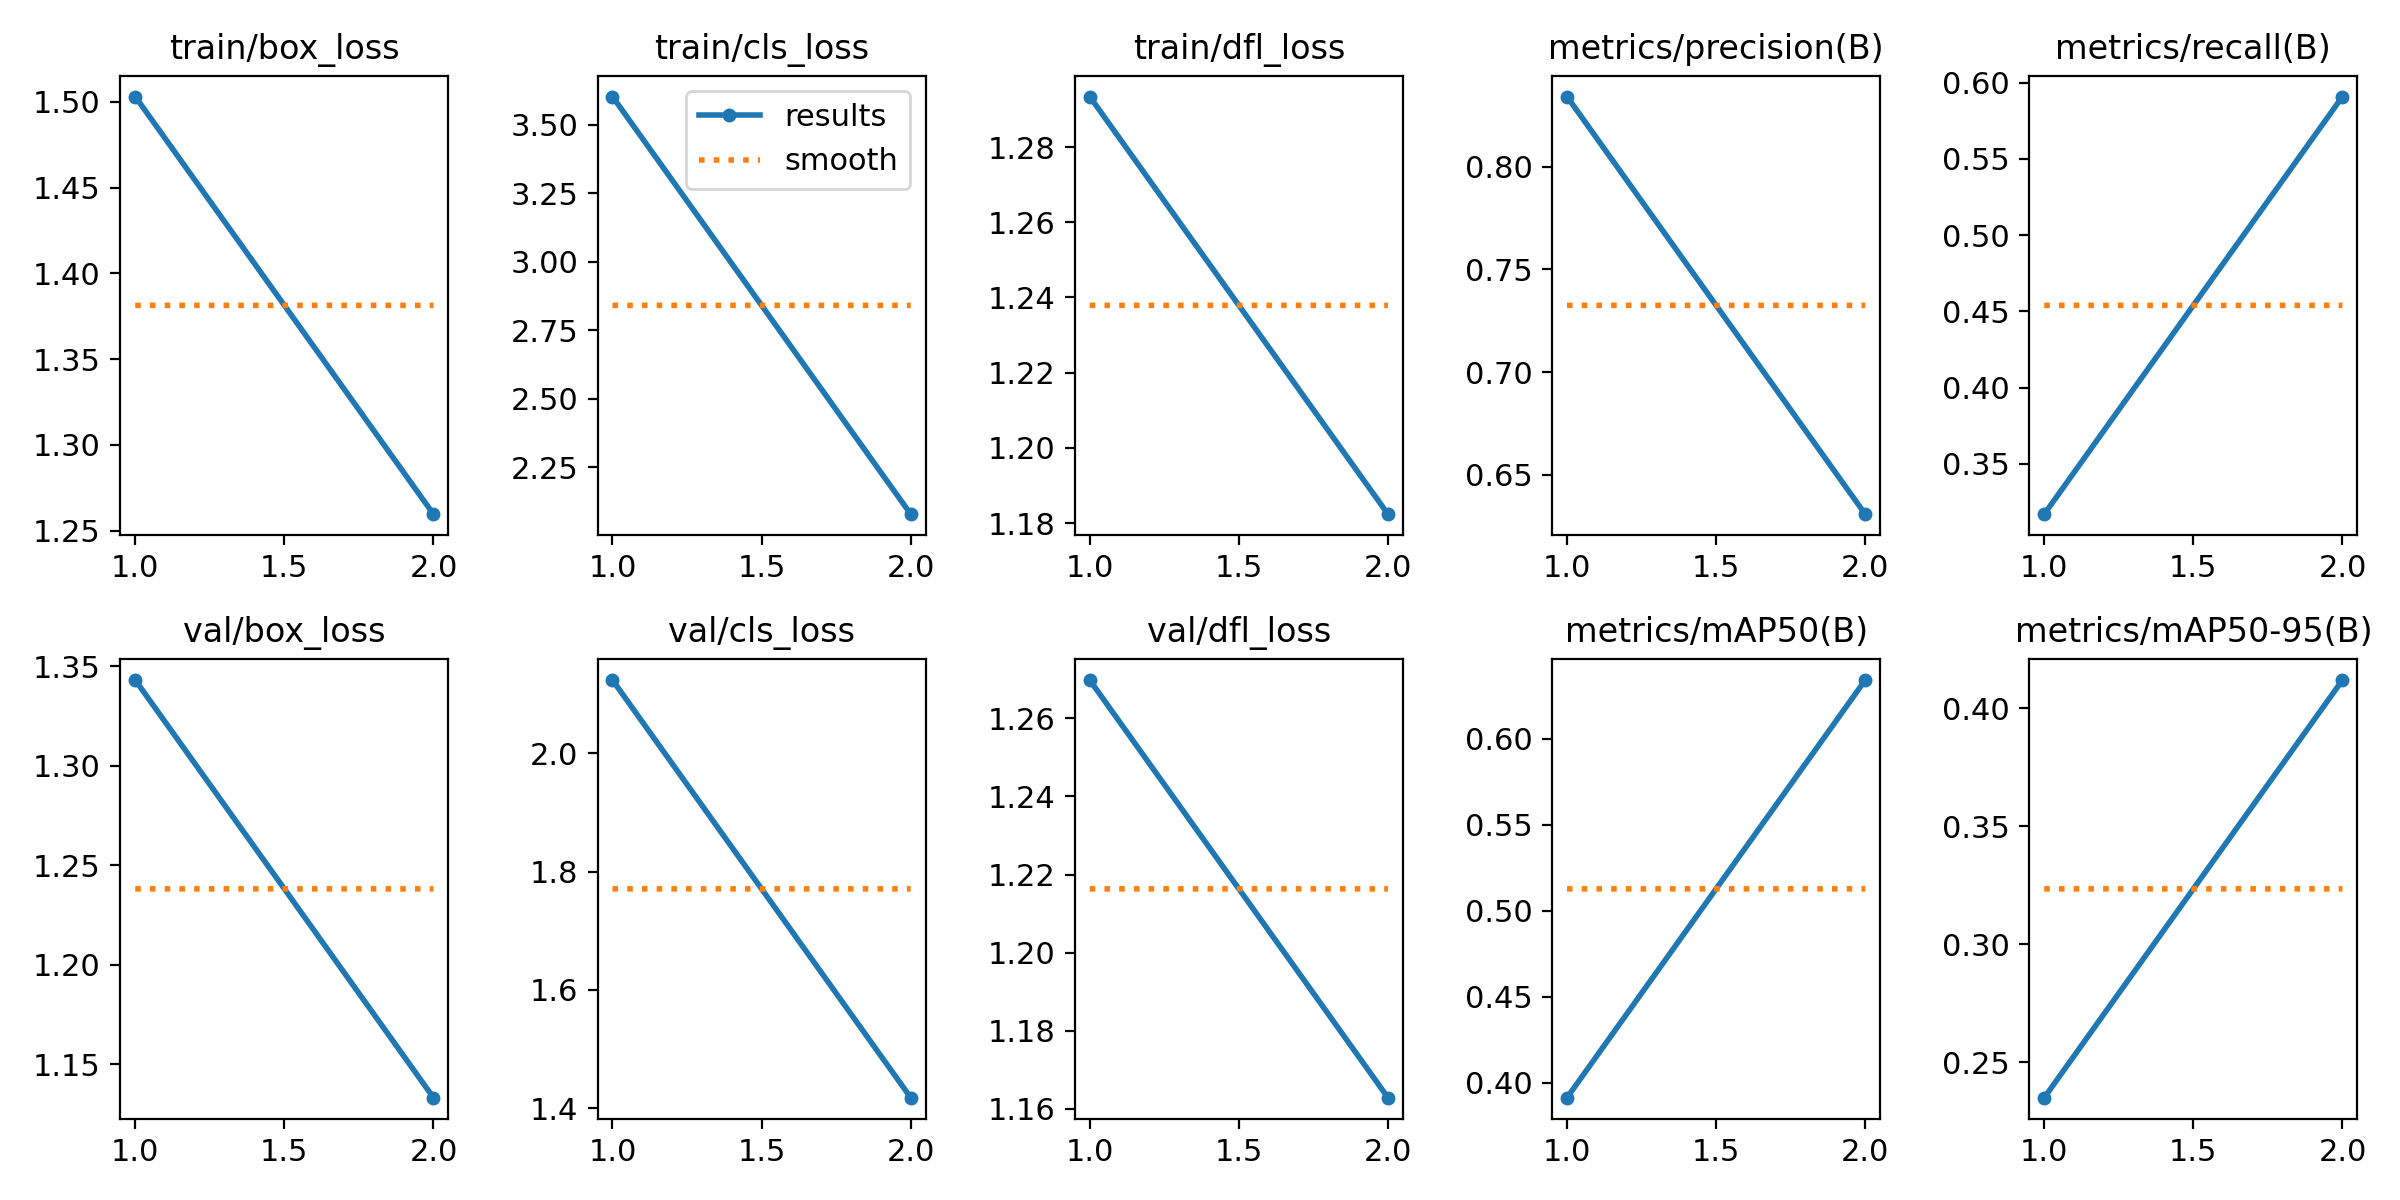

Source data for this figure (header and first rows):
epoch, time, train/box_loss, train/cls_loss, train/dfl_loss, metrics/precision(B), metrics/recall(B), metrics/mAP50(B), metrics/mAP50-95(B), val/box_loss, val/cls_loss, val/dfl_loss, lr/pg0, lr/pg1, lr/pg2
1, 62.67, 1.503, 3.602, 1.293, 0.8341, 0.317, 0.3912, 0.2349, 1.343, 2.124, 1.27, 0.0005547, 0.0005547, 0.0005547
2, 150.5, 1.26, 2.078, 1.182, 0.6309, 0.5908, 0.6341, 0.412, 1.133, 1.418, 1.163, 0.0005608, 0.0005608, 0.0005608
